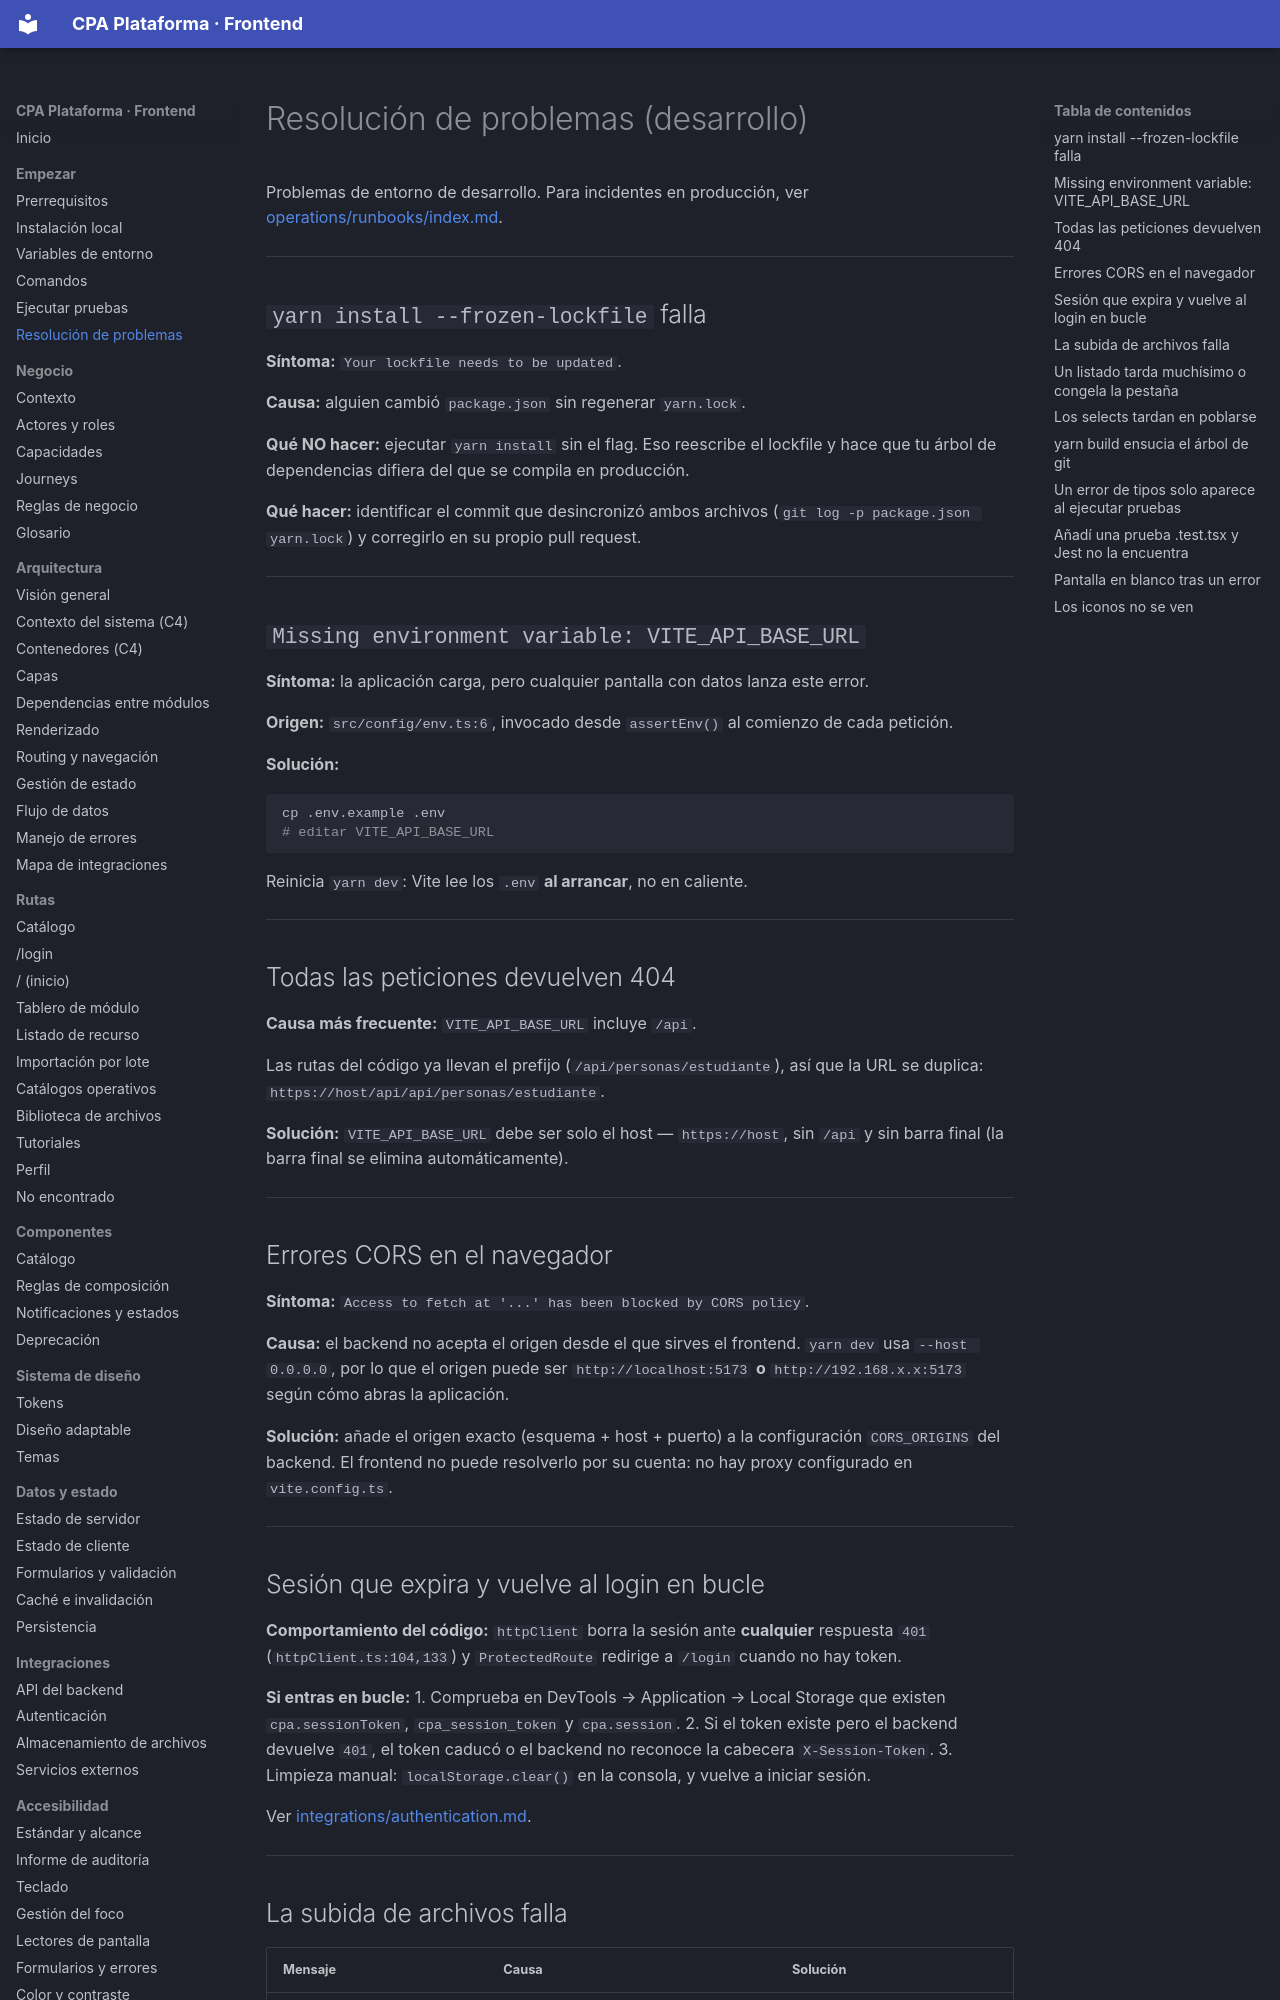

repository: PabloArauzCaballero/cpa_plataforma_frontend · page: getting-started/troubleshooting/index.html · generator: mkdocs

# Resolución de problemas (desarrollo)

Problemas de entorno de desarrollo. Para incidentes en producción, ver [operations/runbooks/index.md](../operations/runbooks/index.md).

---

## `yarn install --frozen-lockfile` falla

**Síntoma:** `Your lockfile needs to be updated`.

**Causa:** alguien cambió `package.json` sin regenerar `yarn.lock`.

**Qué NO hacer:** ejecutar `yarn install` sin el flag. Eso reescribe el lockfile y hace que tu árbol de dependencias difiera del que se compila en producción.

**Qué hacer:** identificar el commit que desincronizó ambos archivos (`git log -p package.json yarn.lock`) y corregirlo en su propio pull request.

---

## `Missing environment variable: VITE_API_BASE_URL`

**Síntoma:** la aplicación carga, pero cualquier pantalla con datos lanza este error.

**Origen:** `src/config/env.ts:6`, invocado desde `assertEnv()` al comienzo de cada petición.

**Solución:**
```bash
cp .env.example .env
# editar VITE_API_BASE_URL
```
Reinicia `yarn dev`: Vite lee los `.env` **al arrancar**, no en caliente.

---

## Todas las peticiones devuelven 404

**Causa más frecuente:** `VITE_API_BASE_URL` incluye `/api`.

Las rutas del código ya llevan el prefijo (`/api/personas/estudiante`), así que la URL se duplica: `https://host/api/api/personas/estudiante`.

**Solución:** `VITE_API_BASE_URL` debe ser solo el host — `https://host`, sin `/api` y sin barra final (la barra final se elimina automáticamente).

---

## Errores CORS en el navegador

**Síntoma:** `Access to fetch at '...' has been blocked by CORS policy`.

**Causa:** el backend no acepta el origen desde el que sirves el frontend. `yarn dev` usa `--host 0.0.0.0`, por lo que el origen puede ser `http://localhost:5173` **o** `http://192.168.x.x:5173` según cómo abras la aplicación.

**Solución:** añade el origen exacto (esquema + host + puerto) a la configuración `CORS_ORIGINS` del backend. El frontend no puede resolverlo por su cuenta: no hay proxy configurado en `vite.config.ts`.

---

## Sesión que expira y vuelve al login en bucle

**Comportamiento del código:** `httpClient` borra la sesión ante **cualquier** respuesta `401` (`httpClient.ts:104,133`) y `ProtectedRoute` redirige a `/login` cuando no hay token.

**Si entras en bucle:**
1. Comprueba en DevTools → Application → Local Storage que existen `cpa.sessionToken`, `cpa_session_token` y `cpa.session`.
2. Si el token existe pero el backend devuelve `401`, el token caducó o el backend no reconoce la cabecera `X-Session-Token`.
3. Limpieza manual: `localStorage.clear()` en la consola, y vuelve a iniciar sesión.

Ver [integrations/authentication.md](../integrations/authentication.md).

---
